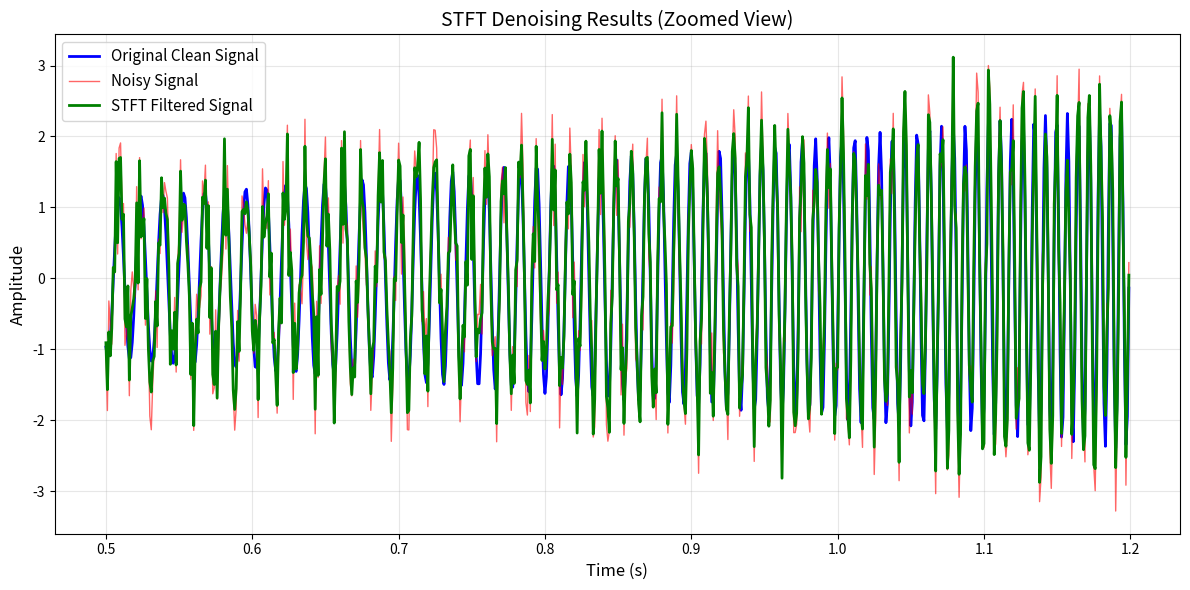

Write the Python code that produced this figure.
import numpy as np
import matplotlib.pyplot as plt
from scipy.signal import stft, istft
from scipy.signal.windows import hann
from scipy.ndimage import median_filter
import time

def generate_chirp_signal(t, f0=35, f1=250, amp_func=None):
    """
    Generate a chirp signal with time-varying frequency and amplitude
    
    Parameters:
    t: time array
    f0: starting frequency (Hz)
    f1: ending frequency (Hz)
    amp_func: function for amplitude variation (default: exponential decay)
    """
    if amp_func is None:
        # Default: exponential amplitude growth (like GW chirp)
        amp_func = lambda t: 0.5 * (1 + 2 * t / t[-1])**2
    
    # Instantaneous frequency changes quadratically (like GW chirp)
    freq_inst = f0 + (f1 - f0) * (t / t[-1])**2
    
    # Phase is integral of frequency
    phase = 2 * np.pi * np.cumsum(freq_inst) * (t[1] - t[0])
    
    # Generate signal with time-varying amplitude
    amplitude = amp_func(t)
    signal = amplitude * np.sin(phase)
    
    return signal, freq_inst, amplitude

def add_uniform_noise(signal, noise_level=0.3):
    """Add uniform noise to signal"""
    noise = np.random.uniform(-noise_level, noise_level, len(signal))
    return signal + noise, noise

def stft_denoise(noisy_signal, fs, nperseg=512, noverlap=None, threshold_factor=0.2):
    """
    Denoise signal using STFT with magnitude thresholding
    Improved version for smoother output
    """
    if noverlap is None:
        noverlap = int(nperseg * 0.75)  # Higher overlap for smoother reconstruction
    
    # Use a smoother window
    window = 'hann'
    
    # Compute STFT
    f, t_stft, Zxx = stft(noisy_signal, fs=fs, nperseg=nperseg, noverlap=noverlap, window=window)
    
    # Compute magnitude and phase
    magnitude = np.abs(Zxx)
    phase = np.angle(Zxx)
    
    # Improved adaptive thresholding with smoothing
    threshold_map = np.zeros_like(magnitude)
    
    # Apply temporal smoothing to threshold estimates
    for i in range(len(f)):
        # Use running median for more stable thresholding
        window_size = min(21, magnitude.shape[1])  # Adaptive window size
        if window_size >= 3:
            # Apply median filter for smoother thresholding
            smoothed_mag = median_filter(magnitude[i, :], size=window_size)
            threshold_map[i, :] = smoothed_mag * (1 + threshold_factor)
        else:
            threshold_map[i, :] = np.median(magnitude[i, :]) * (1 + threshold_factor)
    
    # Smoother soft thresholding with gradual transition
    alpha = 0.95  # Slightly lower preservation factor for more denoising
    denoised_magnitude = np.where(
        magnitude > threshold_map,
        magnitude * alpha + (magnitude - threshold_map) * (1 - alpha),
        magnitude * 0.1  # Stronger suppression for bins below threshold
    )
    
    # Reconstruct complex spectrogram
    denoised_Zxx = denoised_magnitude * np.exp(1j * phase)
    
    # Inverse STFT with same parameters
    _, denoised_signal = istft(denoised_Zxx, fs=fs, nperseg=nperseg, noverlap=noverlap, window=window)
    
    return denoised_signal, f, t_stft, magnitude, denoised_magnitude

def calculate_snr(clean_signal, noisy_signal):
    """Calculate Signal-to-Noise Ratio"""
    signal_power = np.mean(clean_signal**2)
    noise_power = np.mean((noisy_signal - clean_signal)**2)
    return 10 * np.log10(signal_power / noise_power)

# Parameters
fs = 1000  # Sampling frequency (Hz)
duration = 2.0  # Duration (seconds)
t = np.linspace(0, duration, int(fs * duration), endpoint=False)

# Generate clean chirp signal (mimicking gravitational wave)
clean_signal, freq_inst, amplitude = generate_chirp_signal(t, f0=50, f1=300)

# Add uniform noise
noise_level = 1
noisy_signal, noise = add_uniform_noise(clean_signal, noise_level)

# Measure runtime
start_time = time.time()

denoised_signal, freq_bins, time_bins, original_magnitude, denoised_magnitude = stft_denoise(
    noisy_signal, fs, nperseg=512, noverlap=384, threshold_factor=0.2
)

runtime = time.time() - start_time

# Trim denoised signal to match original length
min_len = min(len(clean_signal), len(denoised_signal))
clean_signal = clean_signal[:min_len]
noisy_signal = noisy_signal[:min_len]
denoised_signal = denoised_signal[:min_len]
t = t[:min_len]

# Calculate SNR improvements
snr_original = calculate_snr(clean_signal, noisy_signal)
snr_denoised = calculate_snr(clean_signal, denoised_signal)

print(f"Original SNR: {snr_original:.2f} dB")
print(f"Denoised SNR: {snr_denoised:.2f} dB")
print(f"SNR improvement: {snr_denoised - snr_original:.2f} dB")
print(f"Runtime: {runtime:.3f} seconds")

# Create focused plot - zoomed in section
zoom_start = int(0.5 * fs)  # Start at 0.5 seconds
zoom_end = int(1.2 * fs)    # End at 1.2 seconds
t_zoom = t[zoom_start:zoom_end]
clean_zoom = clean_signal[zoom_start:zoom_end]
noisy_zoom = noisy_signal[zoom_start:zoom_end]
denoised_zoom = denoised_signal[zoom_start:zoom_end]

plt.figure(figsize=(12, 6))
plt.plot(t_zoom, clean_zoom, 'b-', label='Original Clean Signal', linewidth=2)
plt.plot(t_zoom, noisy_zoom, 'r-', alpha=0.6, label='Noisy Signal', linewidth=1)
plt.plot(t_zoom, denoised_zoom, 'g-', label='STFT Filtered Signal', linewidth=2)
plt.xlabel('Time (s)', fontsize=12)
plt.ylabel('Amplitude', fontsize=12)
plt.title('STFT Denoising Results (Zoomed View)', fontsize=14)
plt.legend(fontsize=11)
plt.grid(True, alpha=0.3)
plt.tight_layout()
plt.show()
